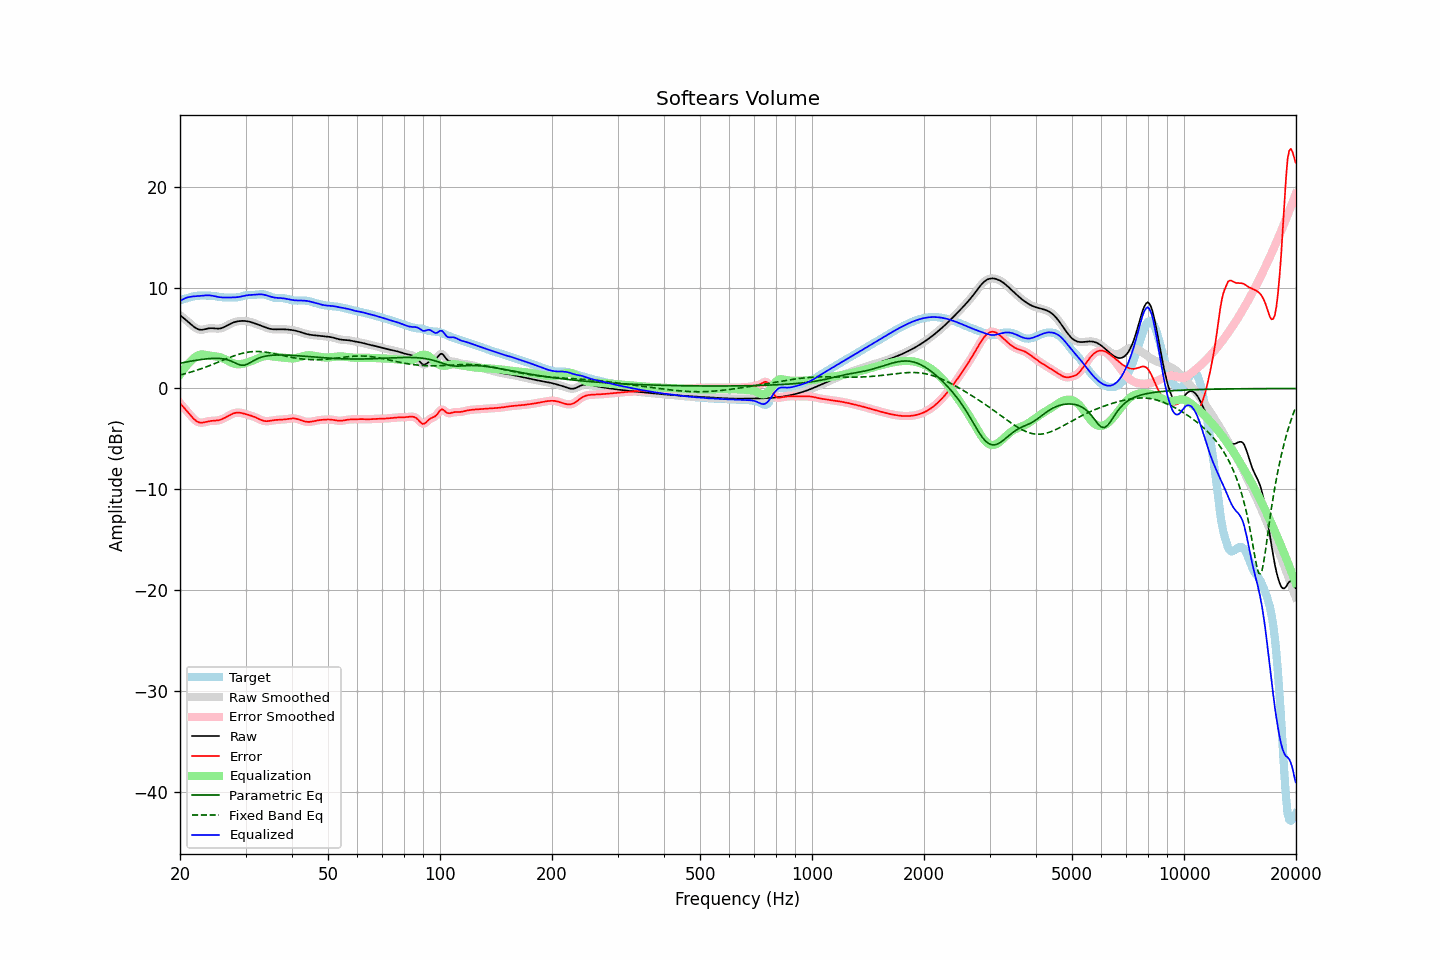

Values plotted in this chart, from the file beside it:
frequency, raw, error, smoothed, error_smoothed, equalization, parametric_eq, fixed_band_eq, equalized_raw, equalized_smoothed, target
20.00, 7.29, -1.46, 7.29, -1.45, 1.38, 2.51, 1.34, 8.67, 8.67, 8.74
20.20, 7.15, -1.64, 7.16, -1.64, 1.62, 2.54, 1.38, 8.77, 8.77, 8.79
20.40, 7.02, -1.82, 7.02, -1.82, 1.84, 2.57, 1.42, 8.86, 8.86, 8.84
20.61, 6.89, -2.00, 6.89, -2.00, 2.05, 2.60, 1.46, 8.94, 8.94, 8.89
20.81, 6.76, -2.19, 6.76, -2.19, 2.25, 2.63, 1.51, 9.00, 9.00, 8.95
21.02, 6.62, -2.38, 6.62, -2.38, 2.43, 2.66, 1.55, 9.05, 9.05, 9.00
21.23, 6.49, -2.56, 6.48, -2.56, 2.60, 2.69, 1.60, 9.08, 9.08, 9.05
21.44, 6.35, -2.75, 6.35, -2.75, 2.76, 2.72, 1.64, 9.10, 9.10, 9.09
21.66, 6.21, -2.92, 6.21, -2.92, 2.92, 2.75, 1.69, 9.13, 9.13, 9.13
21.87, 6.08, -3.08, 6.09, -3.08, 3.07, 2.77, 1.74, 9.15, 9.15, 9.17
22.09, 5.98, -3.21, 5.98, -3.21, 3.19, 2.80, 1.79, 9.17, 9.17, 9.19
22.31, 5.90, -3.31, 5.90, -3.31, 3.28, 2.82, 1.84, 9.18, 9.18, 9.21
22.54, 5.85, -3.37, 5.85, -3.37, 3.34, 2.85, 1.90, 9.18, 9.19, 9.22
22.76, 5.82, -3.40, 5.83, -3.40, 3.37, 2.87, 1.95, 9.19, 9.20, 9.22
22.99, 5.83, -3.39, 5.84, -3.39, 3.37, 2.89, 2.01, 9.21, 9.21, 9.22
23.22, 5.87, -3.36, 5.86, -3.36, 3.36, 2.91, 2.07, 9.23, 9.23, 9.22
23.45, 5.90, -3.32, 5.90, -3.32, 3.34, 2.93, 2.12, 9.24, 9.24, 9.22
23.69, 5.94, -3.28, 5.94, -3.28, 3.31, 2.95, 2.18, 9.25, 9.25, 9.22
23.92, 5.97, -3.24, 5.97, -3.25, 3.28, 2.96, 2.25, 9.25, 9.24, 9.21
24.16, 5.98, -3.22, 5.98, -3.23, 3.25, 2.97, 2.31, 9.23, 9.23, 9.21
24.40, 5.98, -3.21, 5.98, -3.21, 3.23, 2.99, 2.37, 9.21, 9.21, 9.19
24.65, 5.97, -3.21, 5.97, -3.21, 3.21, 2.99, 2.44, 9.18, 9.18, 9.18
24.89, 5.95, -3.20, 5.95, -3.20, 3.19, 2.99, 2.50, 9.14, 9.14, 9.15
25.14, 5.94, -3.18, 5.94, -3.18, 3.17, 2.99, 2.57, 9.11, 9.11, 9.12
25.39, 5.94, -3.16, 5.94, -3.15, 3.14, 2.99, 2.63, 9.07, 9.08, 9.09
25.65, 5.96, -3.11, 5.96, -3.11, 3.09, 2.98, 2.70, 9.06, 9.05, 9.07
25.91, 6.00, -3.05, 6.00, -3.05, 3.04, 2.96, 2.76, 9.04, 9.04, 9.05
26.16, 6.06, -2.98, 6.06, -2.98, 2.97, 2.94, 2.83, 9.03, 9.03, 9.04
26.43, 6.13, -2.90, 6.13, -2.90, 2.90, 2.91, 2.89, 9.03, 9.03, 9.03
26.69, 6.22, -2.82, 6.22, -2.82, 2.81, 2.87, 2.96, 9.03, 9.03, 9.03
26.96, 6.31, -2.73, 6.31, -2.73, 2.73, 2.83, 3.02, 9.03, 9.03, 9.03
27.23, 6.39, -2.64, 6.39, -2.64, 2.64, 2.77, 3.08, 9.03, 9.03, 9.03
27.50, 6.47, -2.56, 6.47, -2.56, 2.57, 2.71, 3.15, 9.03, 9.03, 9.03
27.77, 6.53, -2.49, 6.53, -2.49, 2.50, 2.64, 3.20, 9.04, 9.04, 9.03
28.05, 6.59, -2.43, 6.59, -2.44, 2.45, 2.56, 3.26, 9.04, 9.04, 9.03
28.33, 6.63, -2.40, 6.63, -2.40, 2.42, 2.48, 3.32, 9.05, 9.05, 9.04
28.62, 6.67, -2.39, 6.67, -2.39, 2.41, 2.41, 3.37, 9.07, 9.07, 9.05
28.90, 6.69, -2.39, 6.69, -2.40, 2.41, 2.36, 3.42, 9.10, 9.10, 9.09
29.19, 6.70, -2.42, 6.70, -2.42, 2.42, 2.31, 3.46, 9.13, 9.13, 9.13
29.48, 6.71, -2.46, 6.71, -2.46, 2.45, 2.30, 3.50, 9.16, 9.16, 9.17
29.78, 6.71, -2.50, 6.71, -2.50, 2.49, 2.31, 3.54, 9.20, 9.20, 9.21
30.08, 6.69, -2.55, 6.69, -2.55, 2.54, 2.36, 3.57, 9.23, 9.23, 9.24
30.38, 6.67, -2.60, 6.67, -2.60, 2.58, 2.42, 3.60, 9.25, 9.25, 9.27
30.68, 6.64, -2.64, 6.64, -2.64, 2.64, 2.51, 3.62, 9.27, 9.27, 9.28
30.99, 6.59, -2.69, 6.59, -2.69, 2.69, 2.60, 3.64, 9.29, 9.29, 9.28
31.30, 6.54, -2.74, 6.54, -2.74, 2.75, 2.70, 3.66, 9.30, 9.30, 9.29
31.61, 6.49, -2.80, 6.49, -2.80, 2.82, 2.79, 3.67, 9.31, 9.31, 9.29
31.93, 6.43, -2.87, 6.43, -2.87, 2.88, 2.87, 3.67, 9.32, 9.32, 9.30
32.24, 6.38, -2.94, 6.38, -2.94, 2.95, 2.95, 3.67, 9.33, 9.33, 9.32
32.57, 6.32, -3.02, 6.32, -3.02, 3.02, 3.01, 3.67, 9.34, 9.34, 9.34
32.89, 6.25, -3.09, 6.25, -3.09, 3.09, 3.08, 3.66, 9.34, 9.34, 9.35
33.22, 6.19, -3.16, 6.19, -3.16, 3.14, 3.12, 3.65, 9.34, 9.34, 9.35
33.55, 6.13, -3.21, 6.13, -3.21, 3.19, 3.17, 3.63, 9.32, 9.32, 9.34
33.89, 6.07, -3.24, 6.07, -3.24, 3.21, 3.20, 3.61, 9.28, 9.28, 9.31
34.23, 6.01, -3.25, 6.01, -3.25, 3.23, 3.23, 3.59, 9.24, 9.24, 9.26
34.57, 5.96, -3.24, 5.96, -3.23, 3.22, 3.26, 3.56, 9.19, 9.19, 9.20
34.92, 5.92, -3.21, 5.92, -3.21, 3.21, 3.28, 3.54, 9.13, 9.14, 9.13
35.27, 5.89, -3.18, 5.89, -3.18, 3.19, 3.29, 3.51, 9.09, 9.09, 9.07
35.62, 5.88, -3.15, 5.88, -3.15, 3.17, 3.31, 3.47, 9.05, 9.05, 9.03
35.97, 5.87, -3.13, 5.87, -3.13, 3.15, 3.32, 3.44, 9.02, 9.02, 9.00
... 635 more rows
